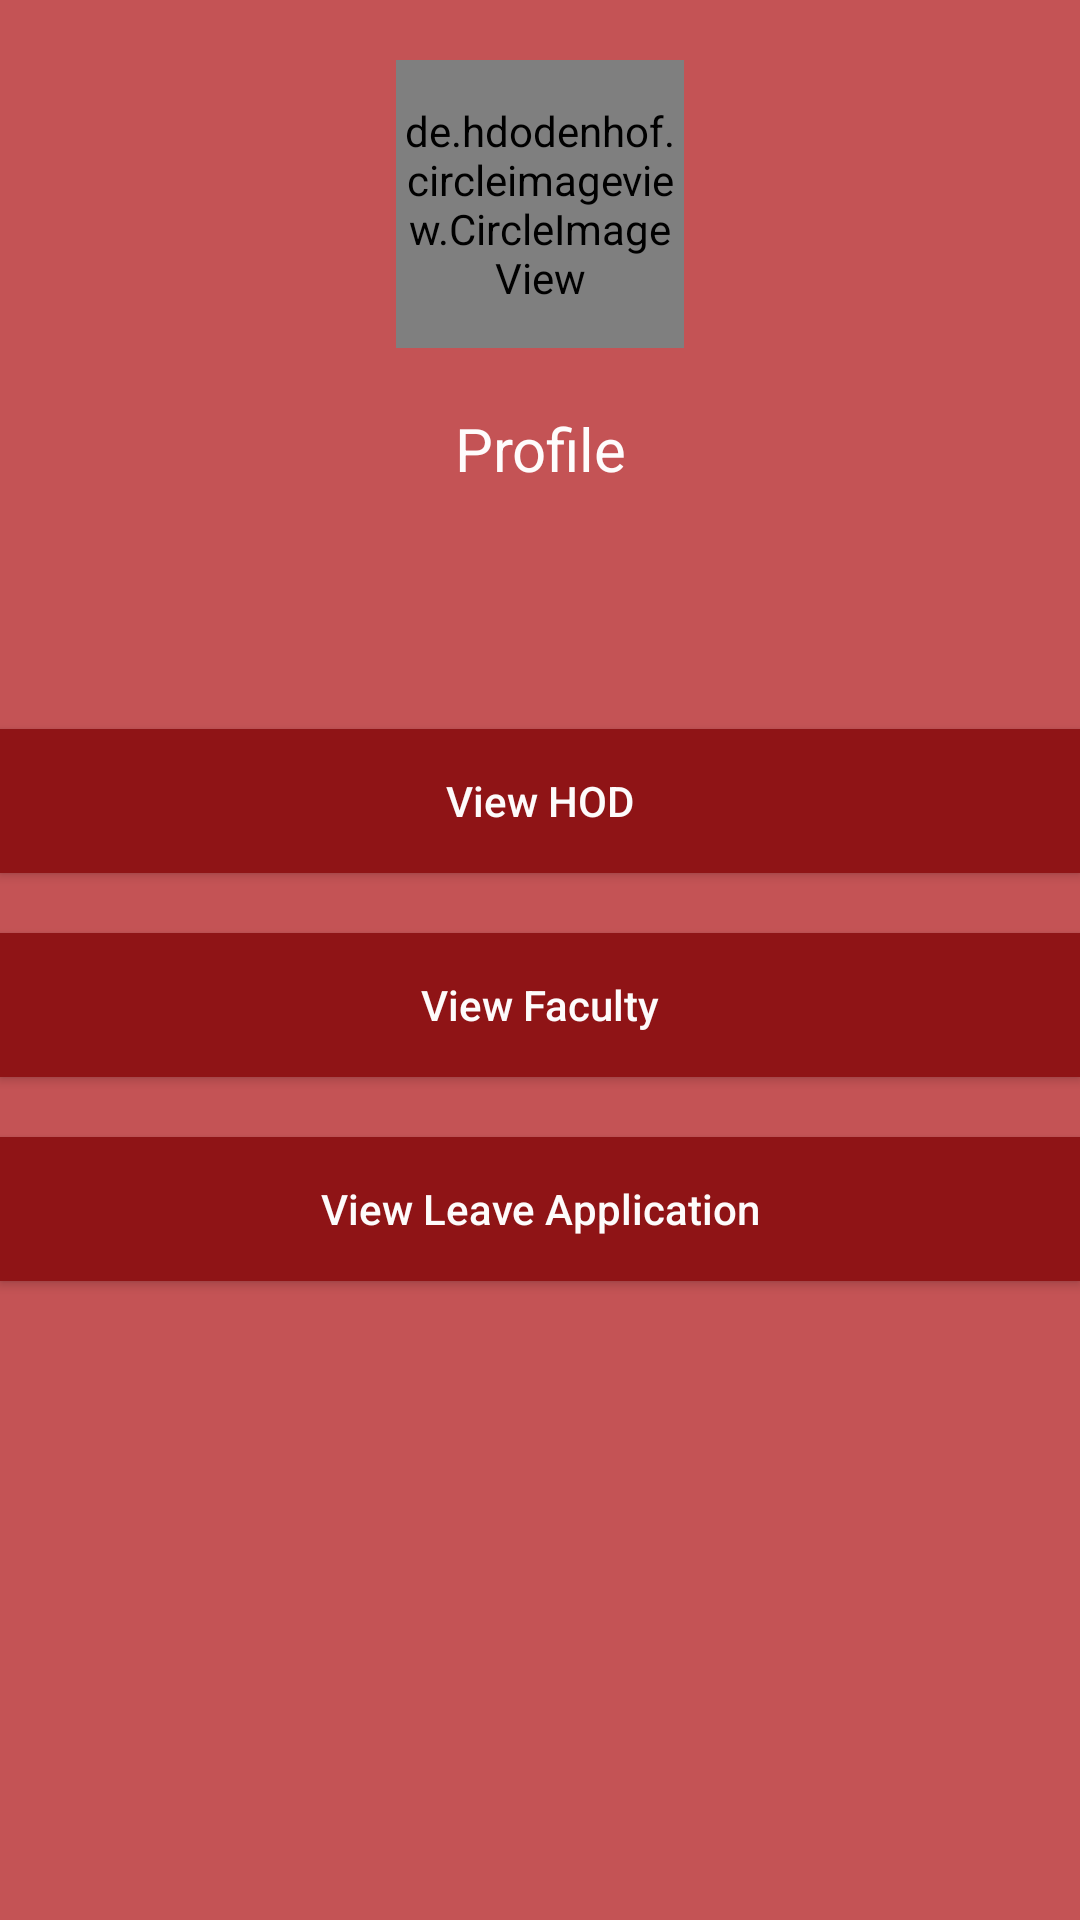

Here is an Android app screen rendered from its layout file. Give the layout XML and the strings, colors and styles it references.
<!-- AndroidManifest.xml: application theme AppTheme -->
<!-- res/layout/activity_welcome_principal.xml -->
<LinearLayout android:id="@+id/adminLayout"
    android:layout_width="match_parent"
    android:layout_height="match_parent"
    android:orientation="vertical"
    android:background="@color/colorPrimary"

    xmlns:android="http://schemas.android.com/apk/res/android">

    <de.hdodenhof.circleimageview.CircleImageView
        xmlns:app="http://schemas.android.com/apk/res-auto"
        android:id="@+id/profile_image"
        android:layout_width="96dp"
        android:layout_height="96dp"
        android:src="@drawable/login"
        app:civ_border_width="0dp"
        android:layout_gravity="center"
        android:layout_marginTop="20dp"
        />

    <TextView
        android:id="@+id/textviewUser"
        android:layout_marginTop="20dp"
        android:layout_gravity="center"
        android:layout_width="wrap_content"
        android:layout_height="wrap_content"
        android:gravity="center"
        android:text="Profile"
        android:textColor="@color/text_color"
        android:textSize="20sp"
        android:layout_marginBottom="60dp"/>


    <Button
        android:id="@+id/button2"
        android:layout_width="match_parent"
        android:layout_height="wrap_content"
        android:textAllCaps="false"
        android:layout_marginTop="20dp"
        android:background="@color/button_color"
        android:onClick="viewHodP"
        android:text="View HOD"
        android:textColor="@color/text_color" />

    <Button
        android:layout_width="match_parent"
        android:layout_height="wrap_content"
        android:layout_marginTop="20dp"
        android:background="@color/button_color"
        android:text="View Faculty"
        android:textAllCaps="false"
        android:textColor="@color/text_color"
        android:onClick="viewFacultyP"
        />
    <Button
        android:layout_width="match_parent"
        android:layout_height="wrap_content"
        android:layout_marginTop="20dp"
        android:text="View Leave Application"
        android:textAllCaps="false"
        android:background="@color/button_color"
        android:textColor="@color/text_color"
        android:onClick="viewLeaveApp"
        />
</LinearLayout>
<!-- resources referenced by this layout -->
<resources>
  <color name="button_color">#8f1416</color>
  <color name="colorPrimary">#c45355</color>
  <color name="text_color">#fbffffff</color>
  <!-- drawable login: png bitmap (drawable, 10677 bytes) -->
  <style name="AppTheme" parent="Theme.AppCompat.Light.DarkActionBar">
          
          <item name="colorPrimary">@color/colorPrimary</item>
          <item name="colorPrimaryDark">@color/colorPrimaryDark</item>
          <item name="colorAccent">@color/colorAccent</item>
      </style>
  <color name="colorPrimaryDark">#ae3036</color>
  <color name="colorAccent">#ff9c9e</color>
</resources>
